Photos from the image-classification dataset "data" in the GitHub repository AFHEEM/AHClassifier. Its 2 classes are: food, non-food.

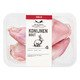
Label: food

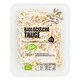
Label: food

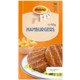
Label: food

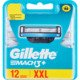
Label: non-food

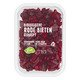
Label: food

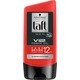
Label: non-food
